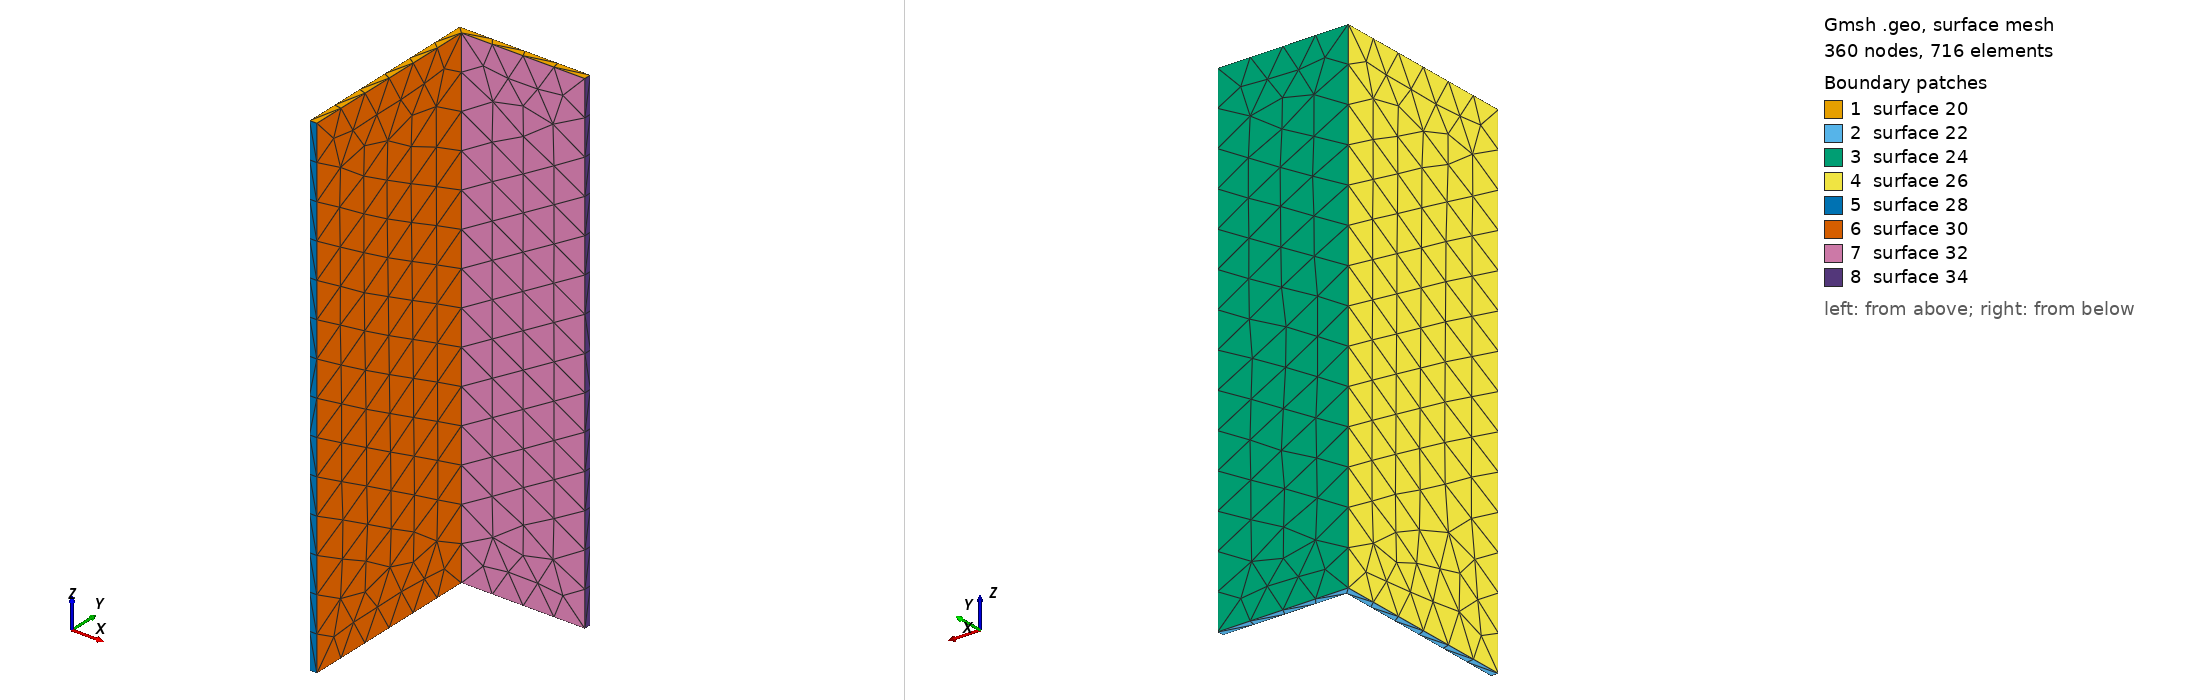

Gmsh geometry script, surface-meshed: 360 nodes, 716 surface elements. Boundary patches (legend numbers): 1 surface 20, 2 surface 22, 3 surface 24, 4 surface 26, 5 surface 28, 6 surface 30, 7 surface 32, 8 surface 34. Left view from above one corner, right view from below the opposite corner. The script declares no physical surfaces, so the legend lists its geometric surfaces. The drawing asked Gmsh for element sizes between 1% and 20% of the model's largest extent; the script's own settings can give other sizes.

=== 3st_st_rm.geo (drawn) ===
cl1 = 1;
Point(1) = {0.4002, -5.5, 0, cl1};
Point(2) = {0.2002, -5.5, 0, cl1};
Point(3) = {0.2002, -0.2002, 0, cl1};
Point(4) = {3.7502, -0.2002, 0, cl1};
Point(5) = {3.7502, -0.4002, 0, cl1};
Point(6) = {0.4002, -0.4002, 0, cl1};
Point(7) = {0.4002, -5.5, 13.5, cl1};
Point(8) = {0.2002, -5.5, 13.5, cl1};
Point(9) = {0.2002, -0.2002, 13.5, cl1};
Point(10) = {3.7502, -0.2002, 13.5, cl1};
Point(11) = {3.7502, -0.4002, 13.5, cl1};
Point(12) = {0.4002, -0.4002, 13.5, cl1};
Line(1) = {10, 9};
Line(2) = {9, 8};
Line(3) = {8, 7};
Line(4) = {7, 12};
Line(5) = {12, 11};
Line(6) = {11, 10};
Line(7) = {10, 4};
Line(8) = {4, 3};
Line(9) = {3, 2};
Line(10) = {2, 1};
Line(11) = {1, 6};
Line(12) = {6, 5};
Line(13) = {5, 4};
Line(14) = {5, 11};
Line(15) = {12, 6};
Line(16) = {9, 3};
Line(17) = {8, 2};
Line(18) = {1, 7};
Line Loop(20) = {6, 1, 2, 3, 4, 5};
Plane Surface(20) = {20};
Line Loop(22) = {12, 13, 8, 9, 10, 11};
Plane Surface(22) = {22};
Line Loop(24) = {7, 8, -16, -1};
Plane Surface(24) = {24};
Line Loop(26) = {16, 9, -17, -2};
Plane Surface(26) = {26};
Line Loop(28) = {3, -18, -10, -17};
Plane Surface(28) = {28};
Line Loop(30) = {18, 4, 15, -11};
Plane Surface(30) = {30};
Line Loop(32) = {5, -14, -12, -15};
Plane Surface(32) = {32};
Line Loop(34) = {14, 6, 7, -13};
Plane Surface(34) = {34};
Surface Loop(36) = {26, 24, 34, 32, 20, 28, 30, 22};
Volume(36) = {36};
